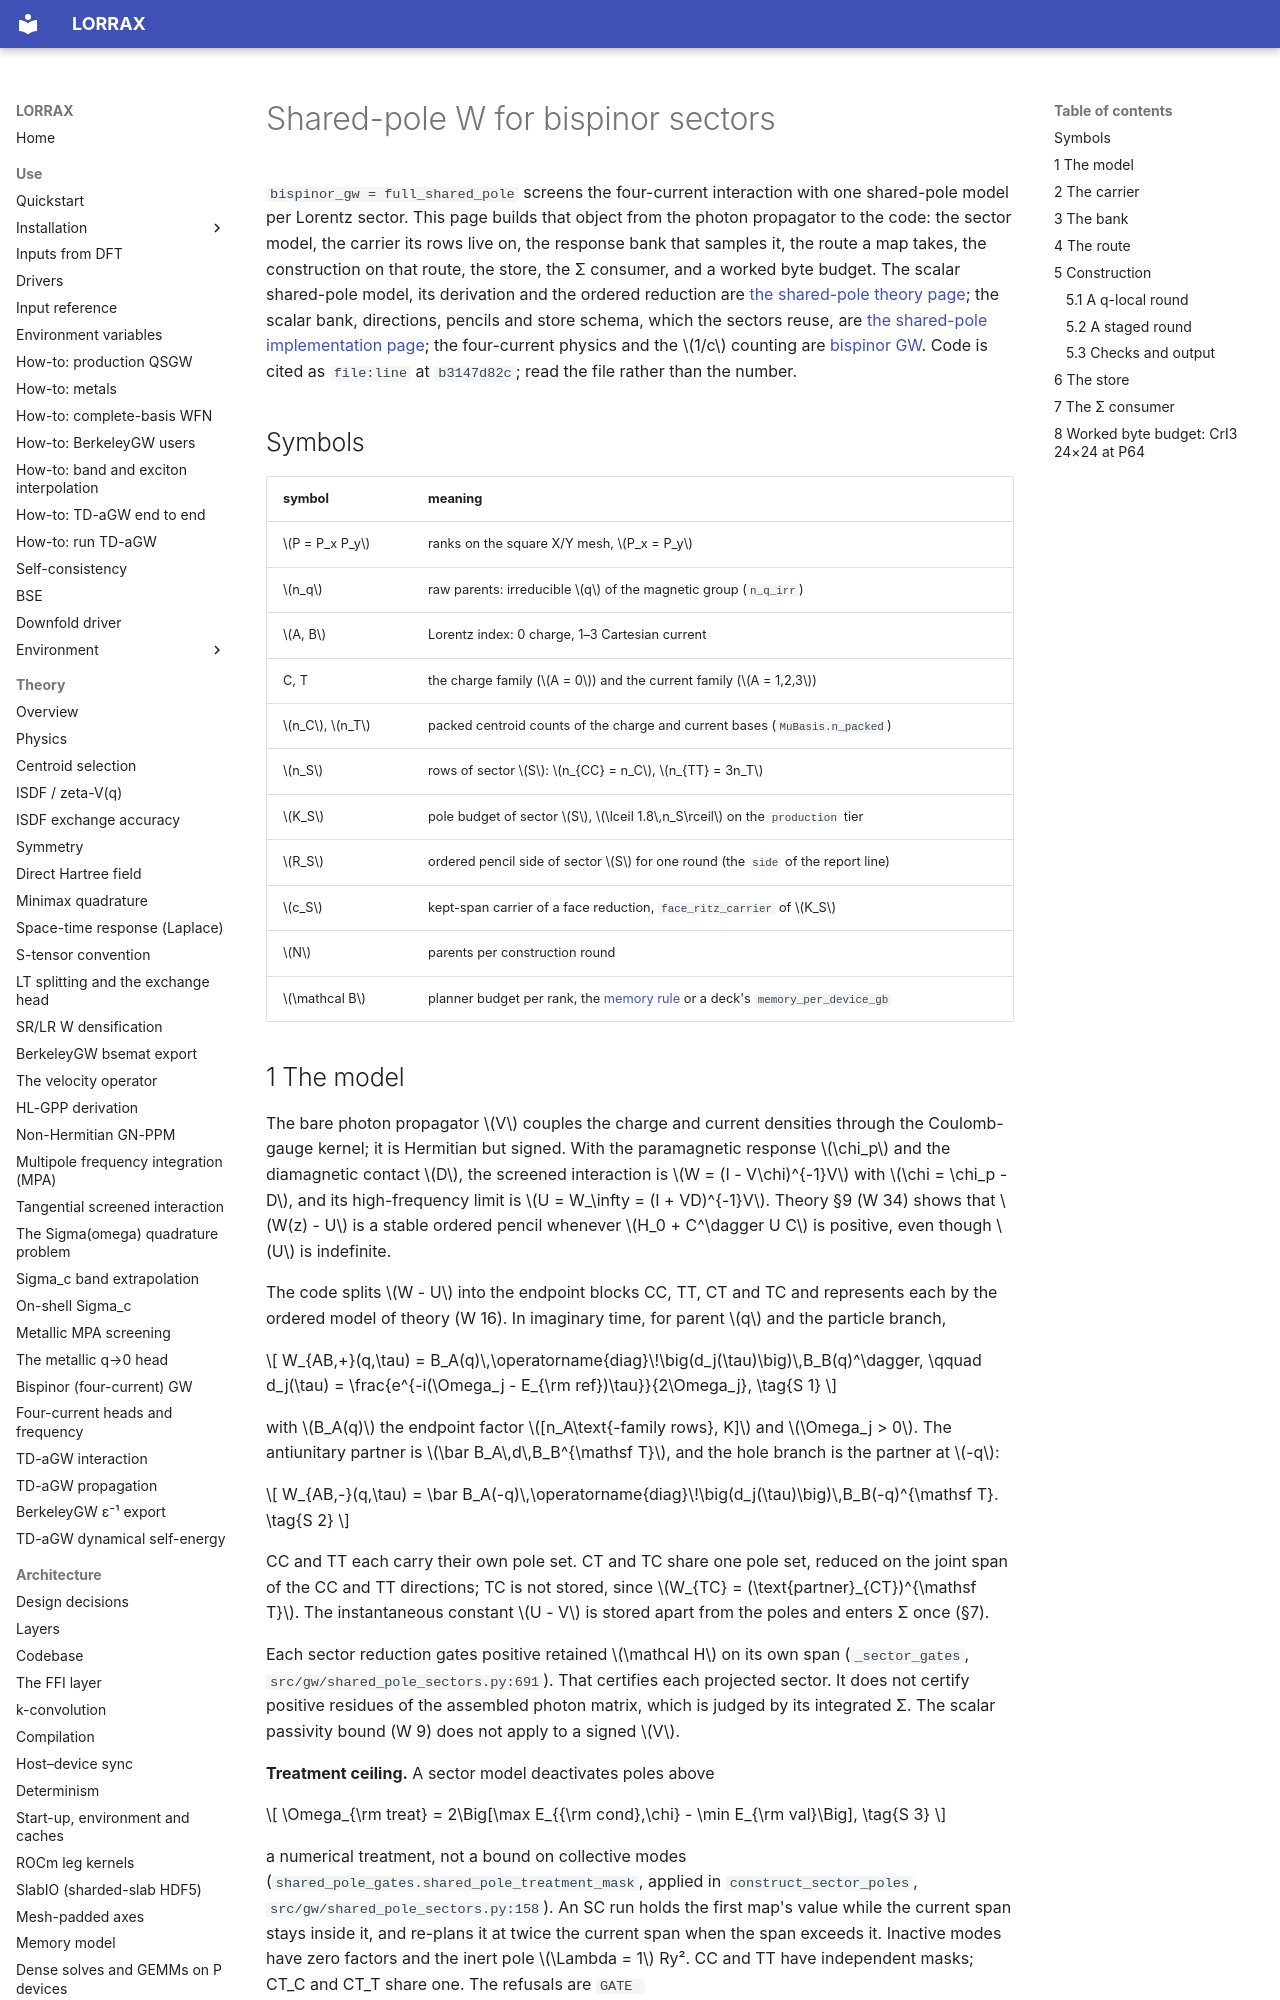

repository: jackmcarthur/lorrax · page: architecture/bispinor_shared_pole_w/index.html · generator: mkdocs

# Shared-pole W for bispinor sectors

`bispinor_gw = full_shared_pole` screens the four-current interaction with
one shared-pole model per Lorentz sector. This page builds that object from
the photon propagator to the code: the sector model, the carrier its rows
live on, the response bank that samples it, the route a map takes, the
construction on that route, the store, the Σ consumer, and a worked byte
budget. The scalar shared-pole model, its derivation and the ordered
reduction are [the shared-pole theory page](../theory/shared-pole-w-model.md);
the scalar bank, directions, pencils and store schema, which the sectors
reuse, are [the shared-pole implementation page](shared_pole_model.md); the
four-current physics and the $1/c$ counting are
[bispinor GW](../theory/bispinor-gw.md). Code is cited as `file:line` at
`b3147d82c`; read the file rather than the number.

## Symbols

| symbol | meaning |
|---|---|
| $P = P_x P_y$ | ranks on the square X/Y mesh, $P_x = P_y$ |
| $n_q$ | raw parents: irreducible $q$ of the magnetic group (`n_q_irr`) |
| $A, B$ | Lorentz index: 0 charge, 1–3 Cartesian current |
| C, T | the charge family ($A = 0$) and the current family ($A = 1,2,3$) |
| $n_C$, $n_T$ | packed centroid counts of the charge and current bases (`MuBasis.n_packed`) |
| $n_S$ | rows of sector $S$: $n_{CC} = n_C$, $n_{TT} = 3n_T$ |
| $K_S$ | pole budget of sector $S$, $\lceil 1.8\,n_S\rceil$ on the `production` tier |
| $R_S$ | ordered pencil side of sector $S$ for one round (the `side` of the report line) |
| $c_S$ | kept-span carrier of a face reduction, `face_ritz_carrier` of $K_S$ |
| $N$ | parents per construction round |
| $\mathcal B$ | planner budget per rank, the [memory rule](memory-model.md#budget) or a deck's `memory_per_device_gb` |

## 1 The model

The bare photon propagator $V$ couples the charge and current densities
through the Coulomb-gauge kernel; it is Hermitian but signed. With the
paramagnetic response $\chi_p$ and the diamagnetic contact $D$, the screened
interaction is $W = (I - V\chi)^{-1}V$ with $\chi = \chi_p - D$, and its
high-frequency limit is $U = W_\infty = (I + VD)^{-1}V$. Theory §9 (W 34)
shows that $W(z) - U$ is a stable ordered pencil whenever
$H_0 + C^\dagger U C$ is positive, even though $U$ is indefinite.

The code splits $W - U$ into the endpoint blocks CC, TT, CT and TC and
represents each by the ordered model of theory (W 16). In imaginary time,
for parent $q$ and the particle branch,

$$
W_{AB,+}(q,\tau) = B_A(q)\,\operatorname{diag}\!\big(d_j(\tau)\big)\,B_B(q)^\dagger,
\qquad
d_j(\tau) = \frac{e^{-i(\Omega_j - E_{\rm ref})\tau}}{2\Omega_j},
\tag{S 1}
$$

with $B_A(q)$ the endpoint factor $[n_A\text{-family rows}, K]$ and $\Omega_j > 0$.
The antiunitary partner is $\bar B_A\,d\,B_B^{\mathsf T}$, and the hole branch is
the partner at $-q$:

$$
W_{AB,-}(q,\tau) = \bar B_A(-q)\,\operatorname{diag}\!\big(d_j(\tau)\big)\,B_B(-q)^{\mathsf T}.
\tag{S 2}
$$

CC and TT each carry their own pole set. CT and TC share one pole set,
reduced on the joint span of the CC and TT directions; TC is not stored, since
$W_{TC} = (\text{partner}_{CT})^{\mathsf T}$. The instantaneous constant $U - V$ is
stored apart from the poles and enters Σ once (§7).

Each sector reduction gates positive retained $\mathcal H$ on its own span
(`_sector_gates`, `src/gw/shared_pole_sectors.py:691`). That certifies each
projected sector. It does not certify positive residues of the assembled photon
matrix, which is judged by its integrated Σ. The scalar passivity bound (W 9)
does not apply to a signed $V$.

**Treatment ceiling.** A sector model deactivates poles above

$$
\Omega_{\rm treat} = 2\Big[\max E_{{\rm cond},\chi} - \min E_{\rm val}\Big],
\tag{S 3}
$$

a numerical treatment, not a bound on collective modes
(`shared_pole_gates.shared_pole_treatment_mask`, applied in
`construct_sector_poles`, `src/gw/shared_pole_sectors.py:158`). An SC run holds
the first map's value while the current span stays inside it, and re-plans it at
twice the current span when the span exceeds it. Inactive modes have zero
factors and the inert pole $\Lambda = 1$ Ry². CC and TT have independent masks;
CT_C and CT_T share one. The refusals are
`GATE shared_pole_sector_treatment_{census,order,empty}`. The held rows score the
untreated fit.
